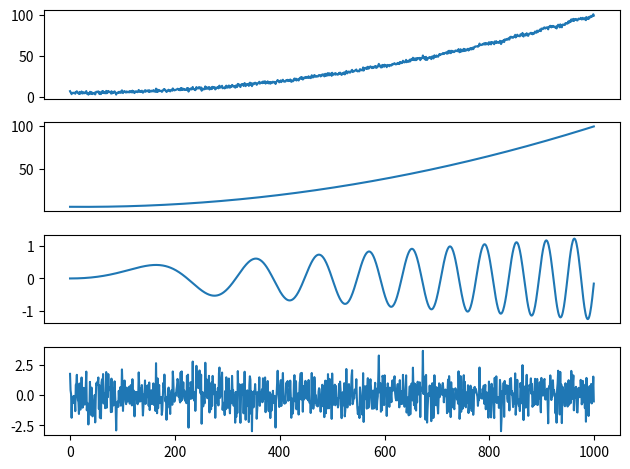

The matplotlib source for this figure: (Note: this script raises an exception after producing the figure.)
import numpy as np
import pandas as pd
import matplotlib.pyplot as plt

def sinus(A, f0, phi):
    def x(t):
        return A * np.sin(2 * np.pi * f0 * t + phi)

    return x

if __name__ == '__main__':
    np.random.seed(3)
    N = 1000
    time = np.arange(N)

    trend = 0.0001 * time**2 - 0.005 * time + 5
    amplitude = 0.25 + 0.001 * time  
    frequency = 0.00001 * time 
    sezon = amplitude * np.sin(2 * np.pi * frequency * time)
    variatii = np.random.normal(0, 1, N)
    y = trend + sezon + variatii
    #tidx = pd.date_range('2019-01-01', periods = N, freq = 'D')

    fig, axs = plt.subplots(4)
    axs[0].get_xaxis().set_ticks([])
    axs[1].get_xaxis().set_ticks([])
    axs[2].get_xaxis().set_ticks([])

    axs[0].plot(y)
    axs[1].plot(trend)
    axs[2].plot(sezon)
    axs[3].plot(time, variatii)
    plt.tight_layout()
    plt.savefig('./labs/09/01.pdf')
    plt.show()